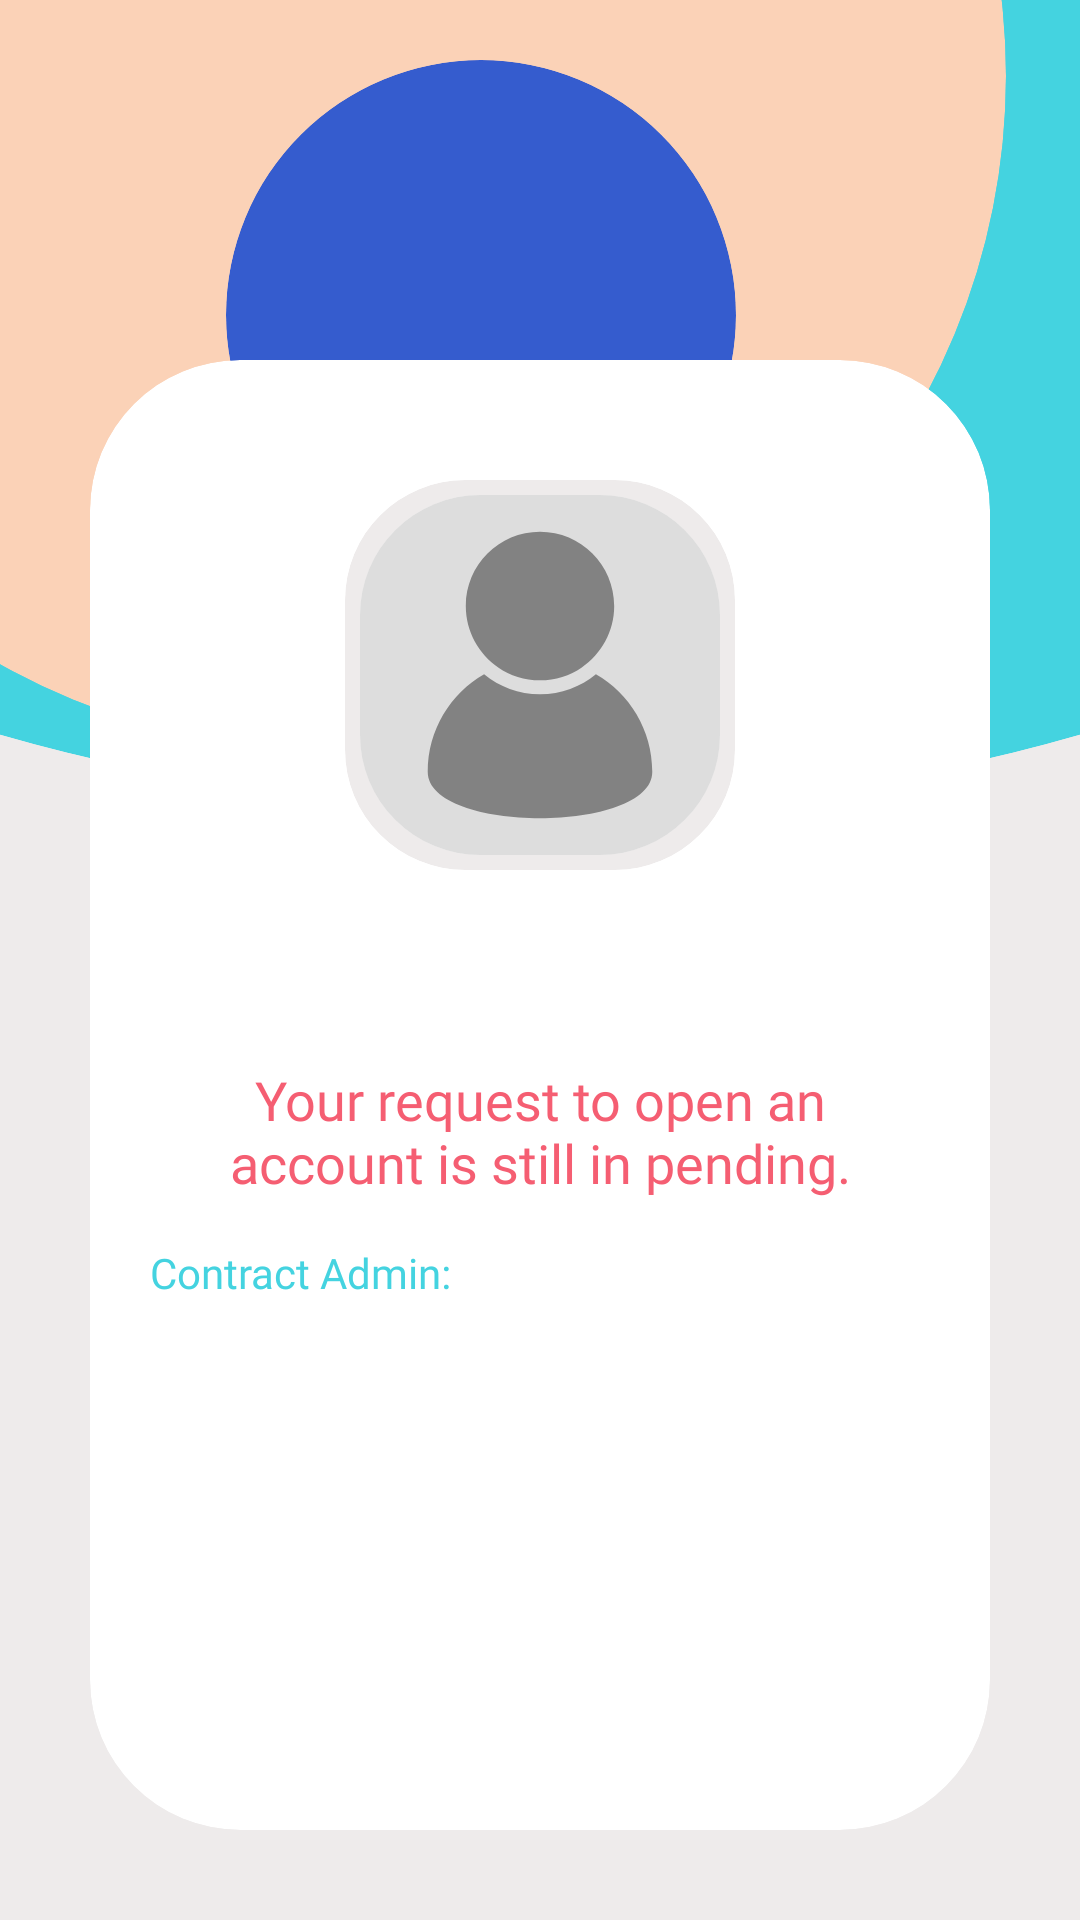

This screen was rendered from an Android layout file. Write that file and the resources it references.
<!-- AndroidManifest.xml: application theme Theme.DIUFoodieSellerAdmin -->
<!-- res/layout/activity_pending.xml -->
<?xml version="1.0" encoding="utf-8"?>
<FrameLayout xmlns:android="http://schemas.android.com/apk/res/android"
    xmlns:app="http://schemas.android.com/apk/res-auto"
    xmlns:tools="http://schemas.android.com/tools"
    android:layout_width="match_parent"
    android:layout_height="match_parent"
    tools:context=".presentation.main.admin.PendingActivity"
    android:background="@color/whiteX"
    android:fitsSystemWindows="true"
    >

    <androidx.cardview.widget.CardView
        android:layout_width="1300dp"
        android:layout_height="1300dp"
        app:cardCornerRadius="700dp"
        app:cardBackgroundColor="@color/bg1"
        app:cardElevation="0dp"
        android:layout_marginTop="-700dp"
        android:layout_gravity="center"
        >

    </androidx.cardview.widget.CardView>

    <androidx.cardview.widget.CardView
        android:layout_width="450dp"
        android:layout_height="450dp"
        app:cardCornerRadius="700dp"
        app:cardBackgroundColor="@color/bg2"
        app:cardElevation="0dp"
        android:layout_marginTop="-200dp"
        android:layout_marginStart="-70dp"
        android:layout_gravity="center_horizontal"
        >

    </androidx.cardview.widget.CardView>

    <androidx.cardview.widget.CardView
        android:layout_width="170dp"
        android:layout_height="170dp"
        app:cardCornerRadius="700dp"
        app:cardBackgroundColor="@color/bg3"
        app:cardElevation="0dp"
        android:layout_marginTop="20dp"
        android:layout_marginStart="-20dp"
        android:layout_gravity="center_horizontal"
        >

    </androidx.cardview.widget.CardView>

    <androidx.cardview.widget.CardView
        android:layout_width="match_parent"
        android:layout_height="match_parent"
        app:cardCornerRadius="50dp"
        app:cardBackgroundColor="@color/white"
        app:cardElevation="0dp"
        android:layout_marginTop="120dp"
        android:layout_marginBottom="30dp"
        android:layout_marginHorizontal="30dp"
        android:layout_gravity="center_horizontal"
        >

        <LinearLayout
            android:layout_width="match_parent"
            android:layout_height="match_parent"
            android:orientation="vertical"
            android:gravity="center_horizontal"
            >
            <androidx.cardview.widget.CardView
                android:layout_width="wrap_content"
                android:layout_height="wrap_content"
                app:cardCornerRadius="40dp"
                android:layout_marginTop="40dp"
                android:layout_gravity="center_horizontal"
                android:layout_marginHorizontal="10dp"
                app:cardElevation="0dp"
                app:cardBackgroundColor="@color/whiteX"
                app:contentPadding="5dp"
                >

                <androidx.cardview.widget.CardView
                    android:layout_width="wrap_content"
                    android:layout_height="wrap_content"
                    app:cardCornerRadius="40dp"
                    app:cardElevation="0dp"

                    >
                    <ImageView
                        android:id="@+id/pic"
                        android:layout_width="120dp"
                        android:layout_height="120dp"
                        android:layout_gravity="center"
                        android:src="@drawable/ic_profile"
                        android:background="@color/whiteY"
                        android:scaleType="centerCrop"
                        android:contentDescription="@string/logo" />
                </androidx.cardview.widget.CardView>
            </androidx.cardview.widget.CardView>

            <TextView
                android:id="@+id/nm"
                android:layout_width="wrap_content"
                android:layout_height="wrap_content"
                android:text="@string/nm"
                android:layout_margin="20dp"
                android:fontFamily="@font/ubuntu_bold"
                android:textSize="18dp"
                />

            <TextView
                android:id="@+id/pendingInfo"
                android:layout_width="wrap_content"
                android:layout_height="wrap_content"
                android:text="Your request to open an account is still in pending."
                android:layout_marginHorizontal="30dp"
                android:fontFamily="@font/ubuntu_bold"
                android:textSize="18dp"
                android:gravity="center"
                android:textColor="@color/redZ"
                />
            <TextView
                android:layout_width="match_parent"
                android:layout_height="wrap_content"
                android:text="Contract Admin:"
                android:layout_marginHorizontal="20dp"
                android:fontFamily="@font/ubuntu_bold"
                android:textSize="14dp"
                android:layout_marginTop="15dp"
                android:textColor="@color/bg1"
                />

            <androidx.recyclerview.widget.RecyclerView
                android:id="@+id/adminList"
                android:layout_width="match_parent"
                android:layout_height="0dp"
                android:layout_weight="1"
                android:layout_marginHorizontal="20dp"
                android:layout_marginVertical="10dp"
                app:layoutManager="androidx.recyclerview.widget.LinearLayoutManager"
                />

        </LinearLayout>

    </androidx.cardview.widget.CardView>



</FrameLayout>
<!-- resources referenced by this layout -->
<resources>
  <color name="bg1">#44d3e0</color>
  <color name="bg2">#fbd2b7</color>
  <color name="bg3">#355cce</color>
  <color name="redZ">#F55E72</color>
  <color name="white">#FFFFFFFF</color>
  <color name="whiteX">#EEEBEB</color>
  <color name="whiteY">#DDDDDD</color>
  <!-- drawable ic_profile (drawable) -->
  <vector xmlns:android="http://schemas.android.com/apk/res/android" xmlns:aapt="http://schemas.android.com/aapt"
      android:viewportWidth="4000"
      android:viewportHeight="4000"
      android:width="30dp"
      android:height="30dp">
    <path
        android:pathData="M2621.22 1991.46c-169.12 138.87 -385.42 222.2 -621.12 222.2c-235.89 0 -452.19 -83.32 -621.12 -222.2c-374.39 215.35 -626.45 619.41 -626.45 1082.25c0 688.84 2494.95 688.84 2494.95 0C3247.47 2610.87 2995.41 2206.81 2621.22 1991.46zM1535.73 1915.56c132.22 90.36 292.2 143.06 464.37 143.06c172.17 0 331.96 -52.7 464.17 -143.06c217.44 -148.38 360.12 -398.35 360.12 -681.43c0 -455.43 -369.06 -824.48 -824.29 -824.48c-455.43 0 -824.48 369.06 -824.48 824.48C1175.61 1517.2 1318.29 1766.98 1535.73 1915.56z"
        android:fillColor="@color/darkY" />
  </vector>
  <string name="logo">logo</string>
  <string name="nm" />
  <style name="Theme.DIUFoodieSellerAdmin" parent="Theme.Material3.Light.NoActionBar">
          
          <item name="colorPrimary">@color/tia</item>
          <item name="colorPrimaryVariant">@color/tiaX</item>
          <item name="colorOnPrimary">@color/white</item>
          
          <item name="colorSecondary">@color/teal_200</item>
          <item name="colorSecondaryVariant">@color/teal_700</item>
          <item name="colorOnSecondary">@color/black</item>
          
          <item name="android:statusBarColor">?attr/colorPrimaryVariant</item>
  
  
          
  
  
  
          <item name="android:textViewStyle">@font/ubuntu_regular</item>
          <item name="buttonStyle">@font/ubuntu_regular</item>
          <item name="android:textColorHint">@color/darkY</item>
  
  
          
  
      </style>
  <color name="darkY">#828282</color>
  <color name="tia">#72C8AE</color>
  <color name="tiaX">#62B39A</color>
  <color name="teal_200">#FF03DAC5</color>
  <color name="teal_700">#FF018786</color>
  <color name="black">#FF000000</color>
</resources>
